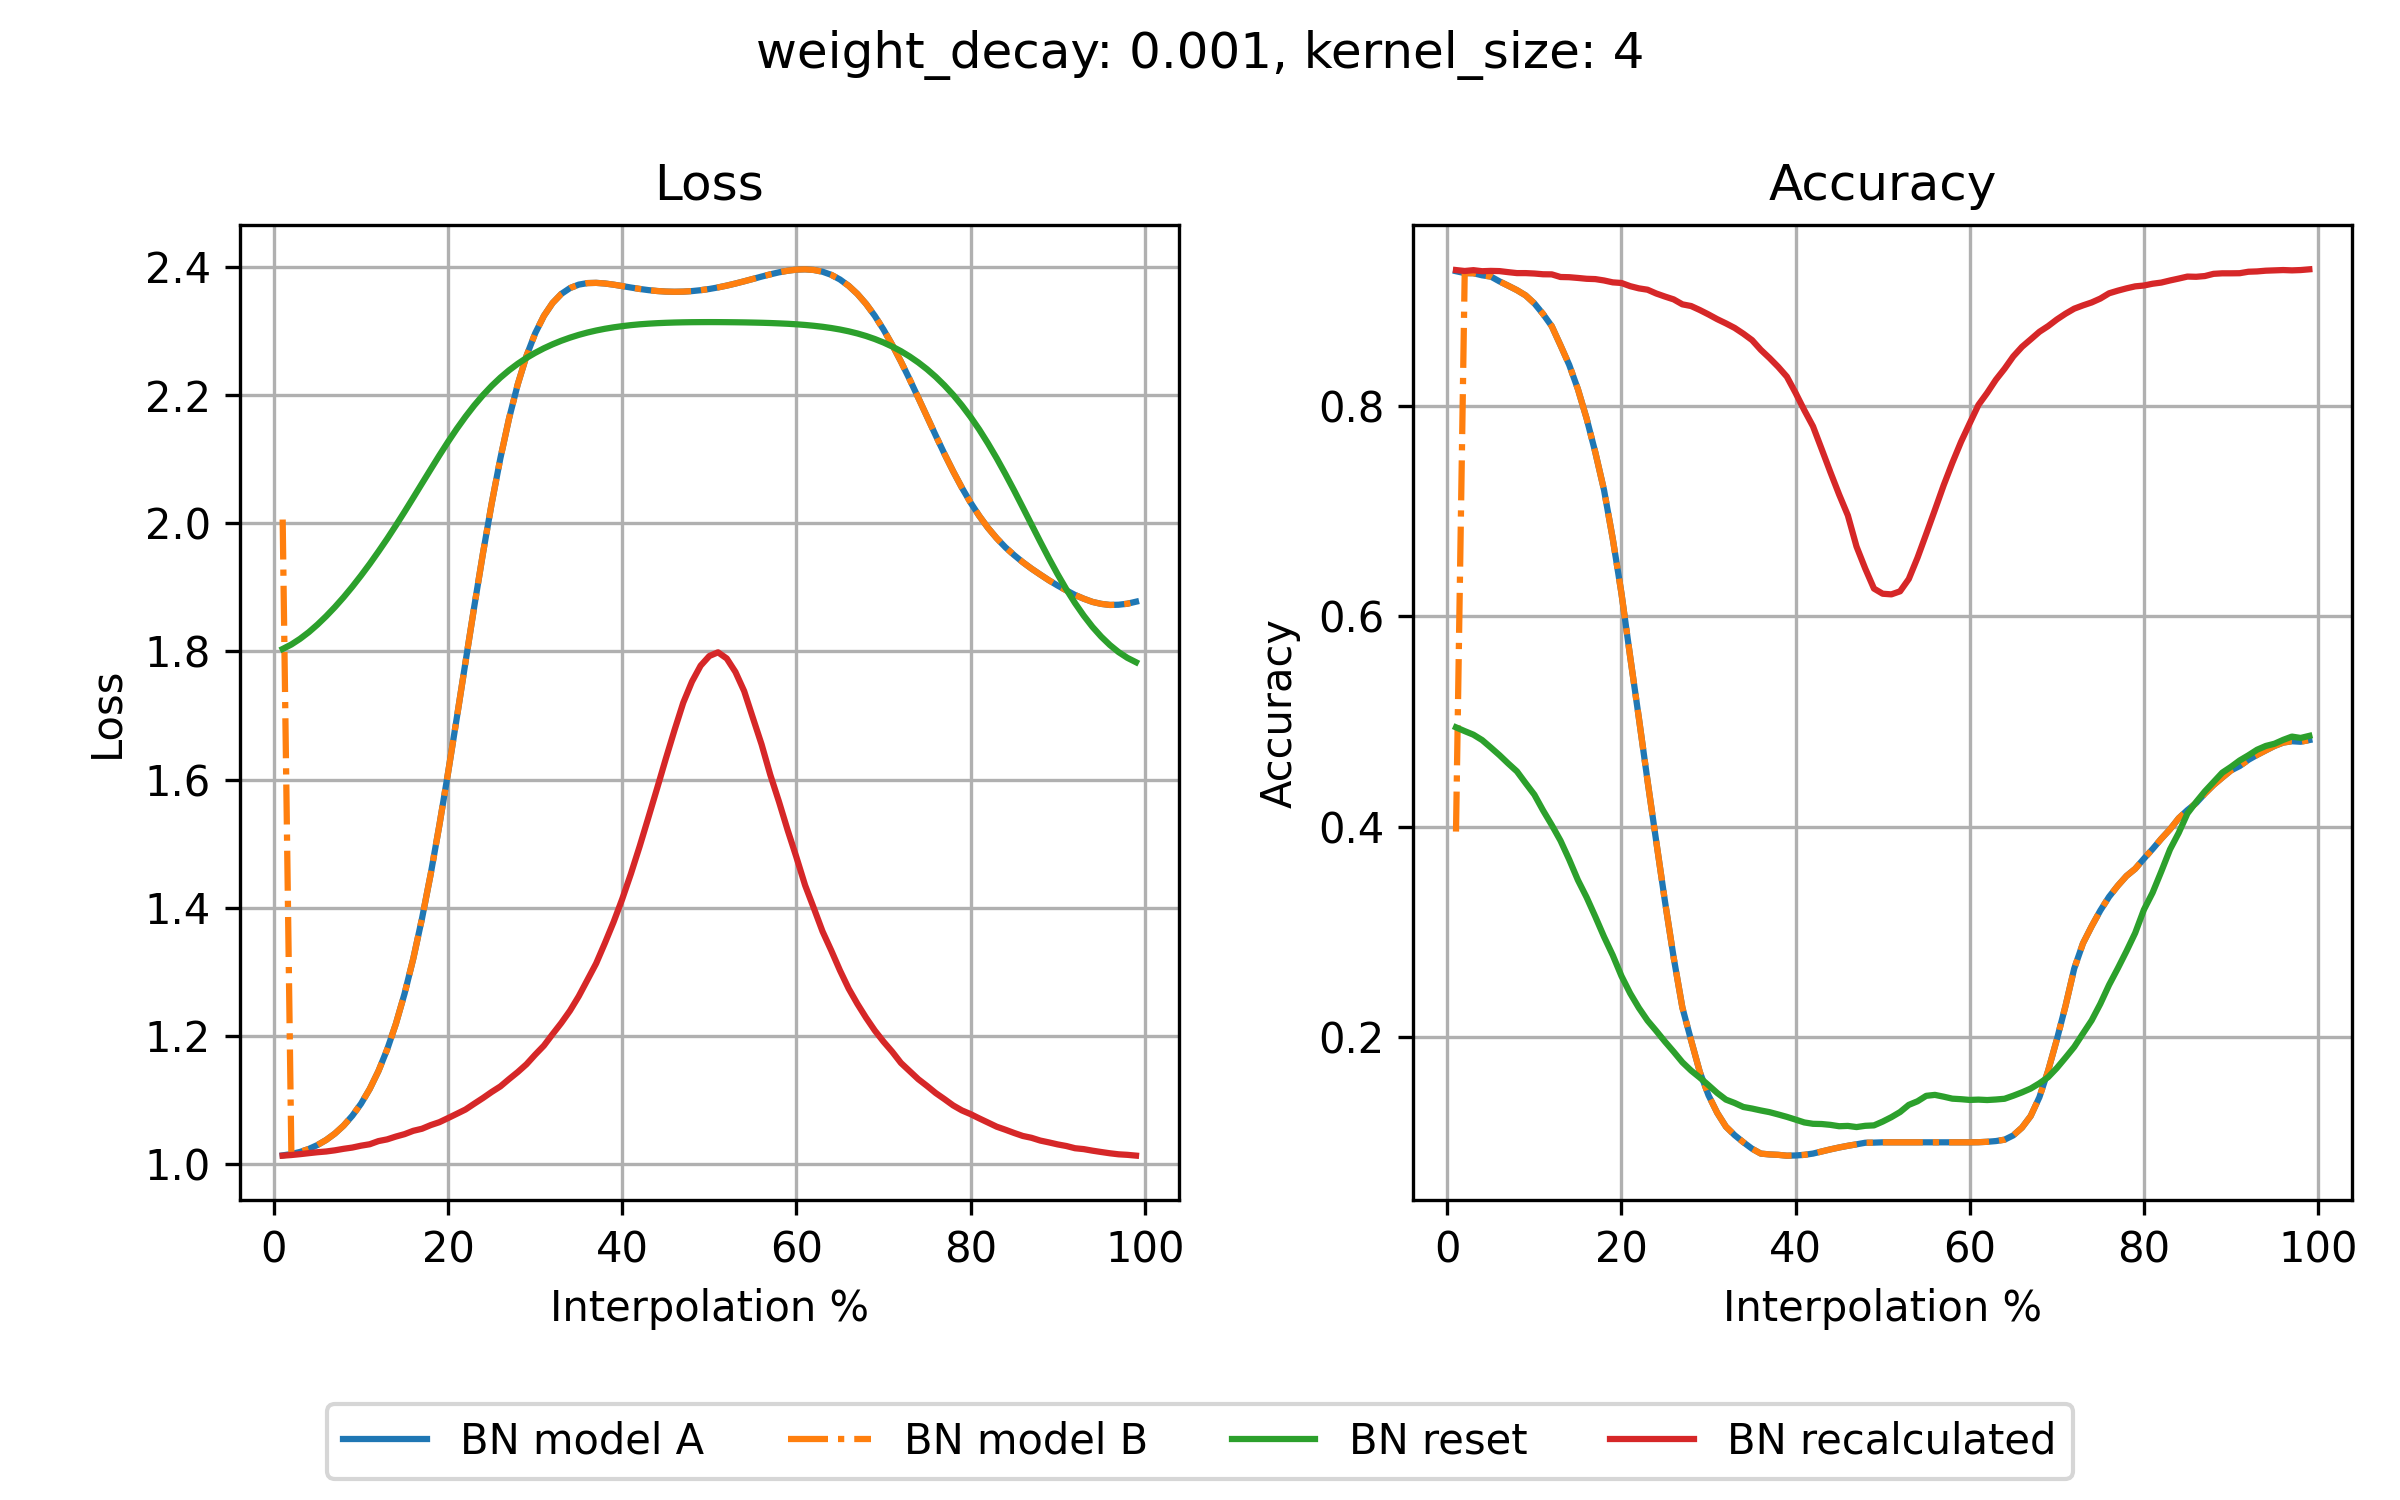

The data file committed next to this chart (first rows):
step, loss_bn_a, loss_bn_b, loss_reset, loss_recalc, acc_bn_a, acc_bn_b, acc_reset, acc_recalc
1, 1.014, 2.006, 1.804, 1.013, 0.9281, 0.3954, 0.4945, 0.9292
2, 1.016, 1.016, 1.811, 1.014, 0.9263, 0.9263, 0.4909, 0.9283
3, 1.019, 1.019, 1.82, 1.015, 0.9262, 0.9262, 0.4875, 0.9291
4, 1.024, 1.024, 1.83, 1.017, 0.9242, 0.9242, 0.4824, 0.9281
5, 1.03, 1.03, 1.842, 1.018, 0.923, 0.923, 0.4753, 0.9284
6, 1.038, 1.038, 1.855, 1.02, 0.9184, 0.9184, 0.468, 0.9282
7, 1.048, 1.048, 1.869, 1.021, 0.9143, 0.9143, 0.4601, 0.9272
8, 1.06, 1.06, 1.885, 1.024, 0.9101, 0.9101, 0.4526, 0.9263
9, 1.075, 1.075, 1.901, 1.026, 0.9051, 0.9051, 0.4414, 0.9263
10, 1.094, 1.094, 1.918, 1.029, 0.8975, 0.8975, 0.4305, 0.9259
11, 1.117, 1.117, 1.937, 1.031, 0.8874, 0.8874, 0.4155, 0.9252
12, 1.145, 1.145, 1.956, 1.036, 0.8758, 0.8758, 0.4016, 0.9251
13, 1.179, 1.179, 1.976, 1.039, 0.8577, 0.8577, 0.3868, 0.9226
14, 1.219, 1.219, 1.997, 1.043, 0.8391, 0.8391, 0.3688, 0.9224
15, 1.266, 1.266, 2.018, 1.047, 0.816, 0.816, 0.3493, 0.9217
16, 1.321, 1.321, 2.04, 1.052, 0.7881, 0.7881, 0.3329, 0.9209
17, 1.383, 1.383, 2.062, 1.055, 0.7559, 0.7559, 0.3145, 0.9206
18, 1.452, 1.452, 2.084, 1.061, 0.7201, 0.7201, 0.2954, 0.9193
19, 1.529, 1.529, 2.106, 1.065, 0.6739, 0.6739, 0.2779, 0.9175
20, 1.611, 1.611, 2.127, 1.072, 0.6219, 0.6219, 0.2581, 0.9169
21, 1.696, 1.696, 2.147, 1.078, 0.5618, 0.5618, 0.2417, 0.9139
22, 1.783, 1.783, 2.166, 1.085, 0.5034, 0.5034, 0.2278, 0.9118
23, 1.87, 1.87, 2.184, 1.094, 0.4435, 0.4435, 0.2157, 0.9105
24, 1.953, 1.953, 2.2, 1.103, 0.3858, 0.3858, 0.2059, 0.9069
25, 2.031, 2.031, 2.214, 1.112, 0.3289, 0.3289, 0.1957, 0.904
26, 2.101, 2.101, 2.227, 1.121, 0.2755, 0.2755, 0.1861, 0.9013
27, 2.164, 2.164, 2.239, 1.133, 0.228, 0.228, 0.1761, 0.8966
28, 2.217, 2.217, 2.249, 1.144, 0.197, 0.197, 0.1682, 0.895
29, 2.261, 2.261, 2.258, 1.156, 0.1669, 0.1669, 0.1615, 0.8912
30, 2.296, 2.296, 2.266, 1.171, 0.1447, 0.1447, 0.1543, 0.887
31, 2.324, 2.324, 2.273, 1.185, 0.128, 0.128, 0.1469, 0.8825
32, 2.344, 2.344, 2.279, 1.203, 0.1149, 0.1149, 0.1406, 0.8785
33, 2.358, 2.358, 2.285, 1.22, 0.1068, 0.1068, 0.1374, 0.8742
34, 2.367, 2.367, 2.29, 1.239, 0.1001, 0.1001, 0.1336, 0.8687
35, 2.372, 2.372, 2.294, 1.262, 0.0939, 0.0939, 0.1321, 0.8626
36, 2.375, 2.375, 2.298, 1.287, 0.0893, 0.0893, 0.1303, 0.8534
37, 2.375, 2.375, 2.301, 1.313, 0.0885, 0.0885, 0.1287, 0.8456
38, 2.374, 2.374, 2.303, 1.345, 0.0881, 0.0881, 0.1265, 0.8372
39, 2.372, 2.372, 2.306, 1.378, 0.0873, 0.0873, 0.1242, 0.8278
40, 2.37, 2.37, 2.308, 1.414, 0.0875, 0.0875, 0.1216, 0.8124
41, 2.368, 2.368, 2.309, 1.453, 0.0881, 0.0881, 0.1189, 0.796
42, 2.366, 2.366, 2.31, 1.496, 0.0893, 0.0893, 0.1176, 0.7806
43, 2.364, 2.364, 2.311, 1.541, 0.0913, 0.0913, 0.1174, 0.7589
44, 2.362, 2.362, 2.312, 1.586, 0.0933, 0.0933, 0.1166, 0.737
45, 2.361, 2.361, 2.313, 1.632, 0.0951, 0.0951, 0.1153, 0.7158
46, 2.361, 2.361, 2.313, 1.677, 0.0967, 0.0967, 0.1156, 0.696
47, 2.361, 2.361, 2.313, 1.72, 0.0981, 0.0981, 0.1145, 0.6663
48, 2.362, 2.362, 2.314, 1.753, 0.0996, 0.0996, 0.1157, 0.6454
49, 2.364, 2.364, 2.314, 1.778, 0.0997, 0.0997, 0.1161, 0.6264
50, 2.365, 2.365, 2.314, 1.793, 0.1, 0.1, 0.1197, 0.6215
51, 2.368, 2.368, 2.314, 1.799, 0.1, 0.1, 0.1239, 0.6209
52, 2.371, 2.371, 2.314, 1.789, 0.1, 0.1, 0.1288, 0.6238
53, 2.374, 2.374, 2.314, 1.768, 0.1, 0.1, 0.1356, 0.6355
54, 2.378, 2.378, 2.313, 1.738, 0.1, 0.1, 0.139, 0.6557
55, 2.381, 2.381, 2.313, 1.696, 0.1, 0.1, 0.1442, 0.6783
56, 2.385, 2.385, 2.313, 1.655, 0.1, 0.1, 0.1451, 0.7012
57, 2.388, 2.388, 2.312, 1.607, 0.1, 0.1, 0.1434, 0.7245
58, 2.392, 2.392, 2.312, 1.565, 0.1, 0.1, 0.1415, 0.7459
59, 2.394, 2.394, 2.311, 1.521, 0.1, 0.1, 0.141, 0.7659
60, 2.396, 2.396, 2.31, 1.479, 0.1, 0.1, 0.1403, 0.7836
... 39 more rows
